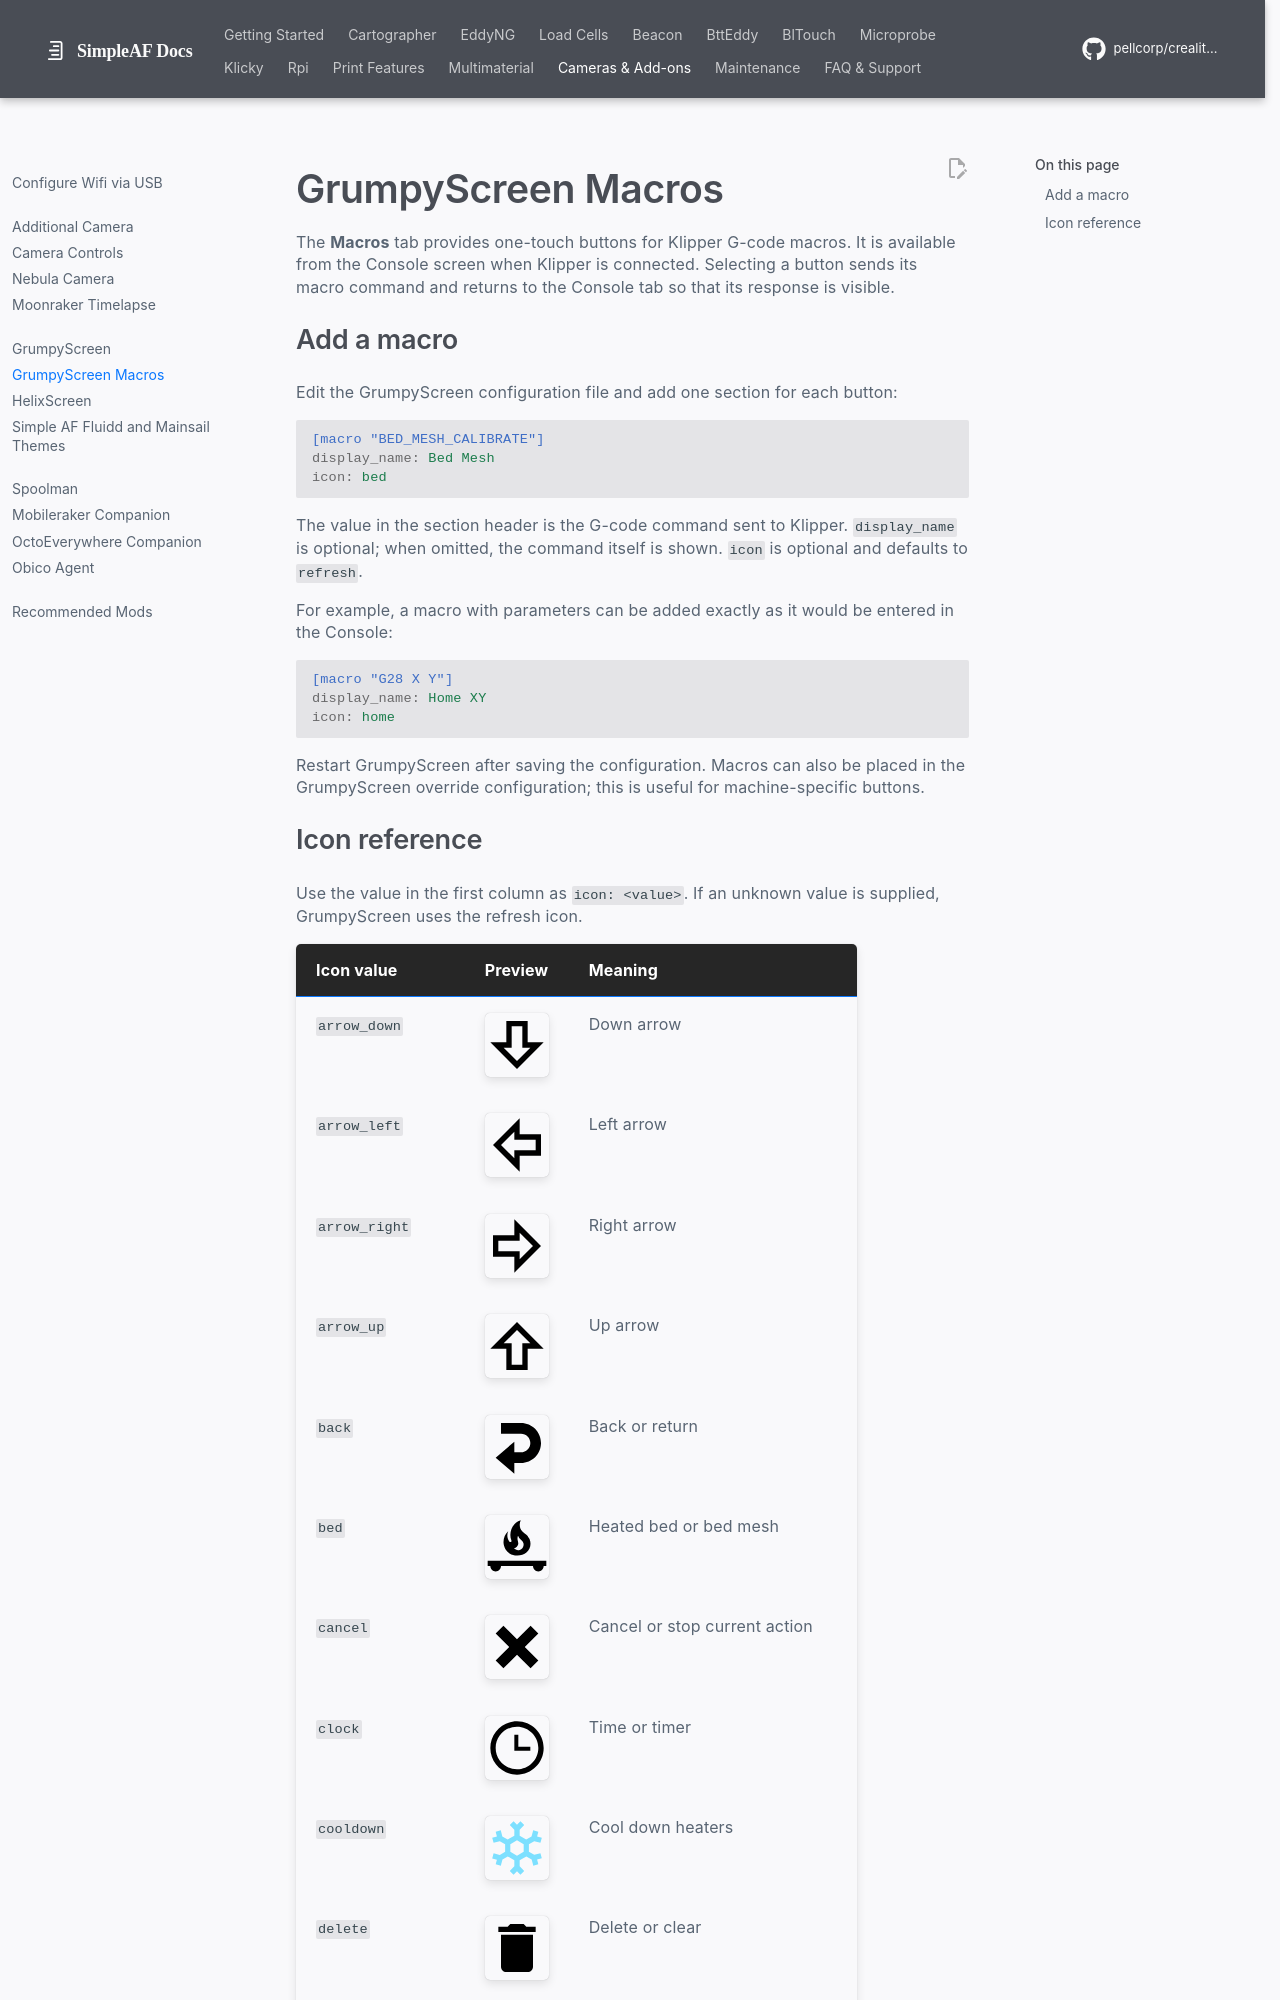

repository: pellcorp/creality-wiki · page: grumpyscreen_macros/index.html · generator: mkdocs

# GrumpyScreen Macros

The **Macros** tab provides one-touch buttons for Klipper G-code macros. It is available from the Console screen when Klipper is connected. Selecting a button sends its macro command and returns to the Console tab so that its response is visible.

## Add a macro

Edit the GrumpyScreen configuration file and add one section for each button:

```ini
[macro "BED_MESH_CALIBRATE"]
display_name: Bed Mesh
icon: bed
```

The value in the section header is the G-code command sent to Klipper. `display_name` is optional; when omitted, the command itself is shown. `icon` is optional and defaults to `refresh`.

For example, a macro with parameters can be added exactly as it would be entered in the Console:

```ini
[macro "G28 X Y"]
display_name: Home XY
icon: home
```

Restart GrumpyScreen after saving the configuration. Macros can also be placed in the GrumpyScreen override configuration; this is useful for machine-specific buttons.
